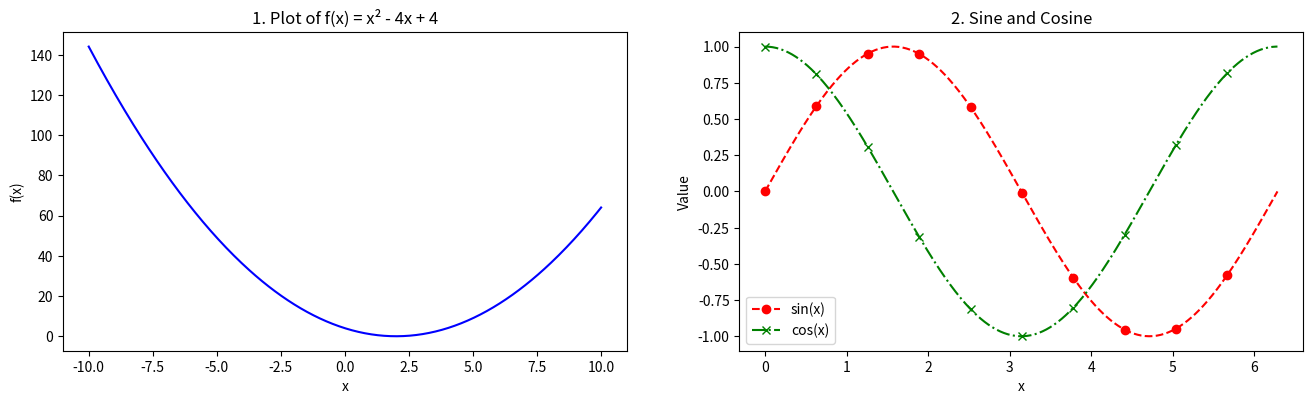
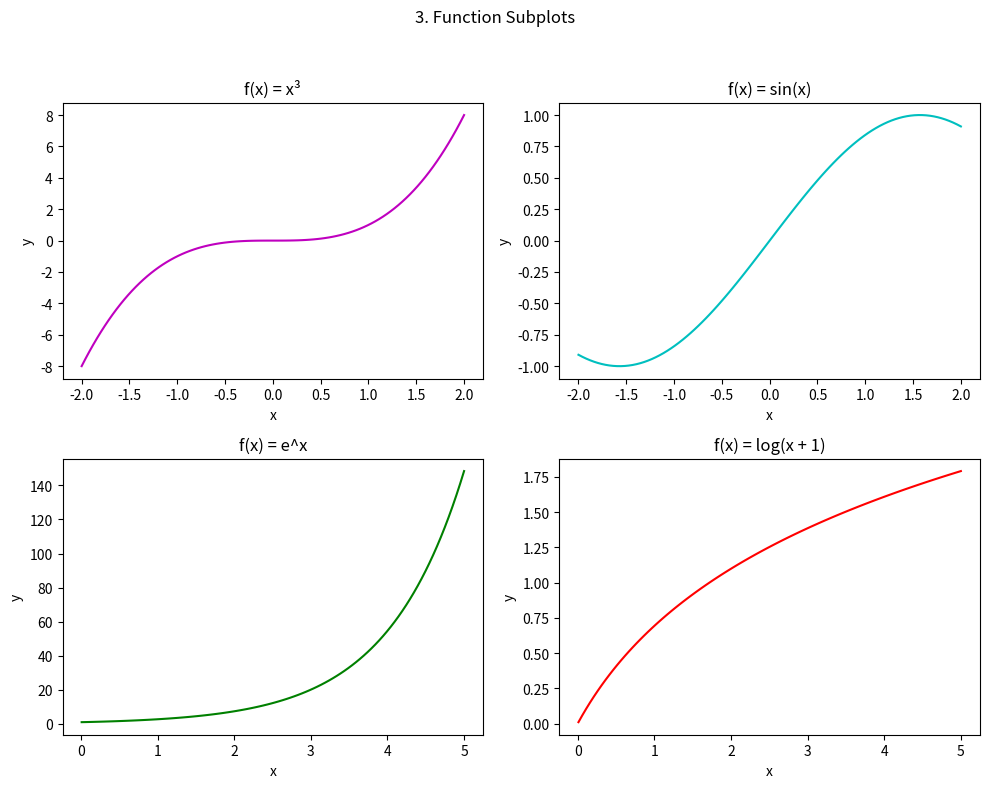
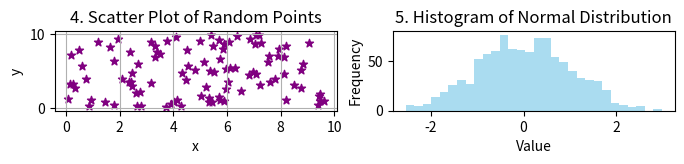
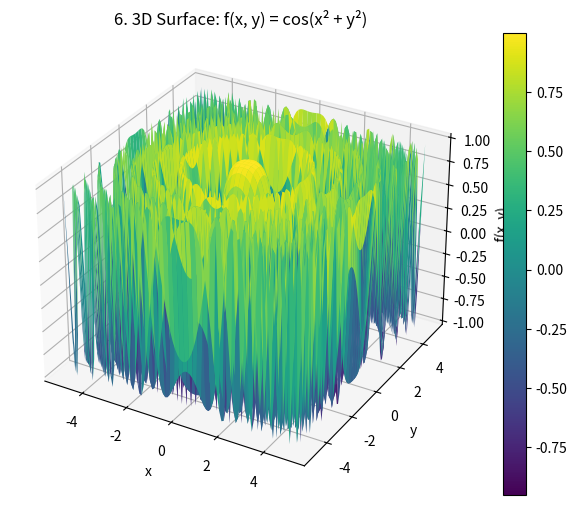
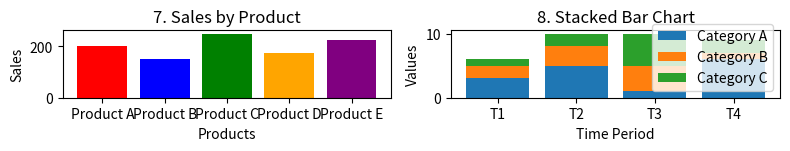

Write Python code to recreate these figures, in order.
import numpy as np
import matplotlib.pyplot as plt
from mpl_toolkits.mplot3d import Axes3D

# 1. Basic Plotting
x1 = np.linspace(-10, 10, 400)
y1 = x1**2 - 4*x1 + 4
plt.figure(figsize=(16, 24))

plt.subplot(5, 2, 1)
plt.plot(x1, y1, 'b')
plt.title('1. Plot of f(x) = x² - 4x + 4')
plt.xlabel('x')
plt.ylabel('f(x)')

# 2. Sine and Cosine Plot
x2 = np.linspace(0, 2 * np.pi, 400)
plt.subplot(5, 2, 2)
plt.plot(x2, np.sin(x2), 'r--', label='sin(x)', marker='o', markevery=40)
plt.plot(x2, np.cos(x2), 'g-.', label='cos(x)', marker='x', markevery=40)
plt.title('2. Sine and Cosine')
plt.xlabel('x')
plt.ylabel('Value')
plt.legend()

# 3. Subplots (2x2 Grid)
x3 = np.linspace(0.01, 5, 100)
x4 = np.linspace(-2, 2, 100)
fig3, axs = plt.subplots(2, 2, figsize=(10, 8))
fig3.suptitle('3. Function Subplots')

axs[0, 0].plot(x4, x4**3, 'm')
axs[0, 0].set_title('f(x) = x³')
axs[0, 0].set_xlabel('x')
axs[0, 0].set_ylabel('y')

axs[0, 1].plot(x4, np.sin(x4), 'c')
axs[0, 1].set_title('f(x) = sin(x)')

axs[1, 0].plot(x3, np.exp(x3), 'g')
axs[1, 0].set_title('f(x) = e^x')

axs[1, 1].plot(x3, np.log(x3 + 1), 'r')
axs[1, 1].set_title('f(x) = log(x + 1)')

for ax in axs.flat:
    ax.set(xlabel='x', ylabel='y')

plt.tight_layout(rect=[0, 0, 1, 0.95])

# 4. Scatter Plot
x4 = np.random.uniform(0, 10, 100)
y4 = np.random.uniform(0, 10, 100)
plt.figure(figsize=(8, 6))
plt.subplot(5, 2, 3)
plt.scatter(x4, y4, c='purple', marker='*')
plt.title('4. Scatter Plot of Random Points')
plt.xlabel('x')
plt.ylabel('y')
plt.grid(True)

# 5. Histogram
data5 = np.random.normal(0, 1, 1000)
plt.subplot(5, 2, 4)
plt.hist(data5, bins=30, color='skyblue', alpha=0.7)
plt.title('5. Histogram of Normal Distribution')
plt.xlabel('Value')
plt.ylabel('Frequency')

# 6. 3D Surface Plot
fig6 = plt.figure(figsize=(8, 6))
ax6 = fig6.add_subplot(111, projection='3d')
X6 = np.linspace(-5, 5, 100)
Y6 = np.linspace(-5, 5, 100)
X6, Y6 = np.meshgrid(X6, Y6)
Z6 = np.cos(X6**2 + Y6**2)
surf = ax6.plot_surface(X6, Y6, Z6, cmap='viridis')
fig6.colorbar(surf)
ax6.set_title('6. 3D Surface: f(x, y) = cos(x² + y²)')
ax6.set_xlabel('x')
ax6.set_ylabel('y')
ax6.set_zlabel('f(x, y)')

# 7. Bar Chart
products = ['Product A', 'Product B', 'Product C', 'Product D', 'Product E']
sales = [200, 150, 250, 175, 225]
colors = ['red', 'blue', 'green', 'orange', 'purple']
plt.figure(figsize=(8, 6))
plt.subplot(5, 2, 5)
plt.bar(products, sales, color=colors)
plt.title('7. Sales by Product')
plt.xlabel('Products')
plt.ylabel('Sales')

# 8. Stacked Bar Chart
time = ['T1', 'T2', 'T3', 'T4']
cat_a = [3, 5, 1, 6]
cat_b = [2, 3, 4, 1]
cat_c = [1, 2, 5, 2]
plt.subplot(5, 2, 6)
plt.bar(time, cat_a, label='Category A')
plt.bar(time, cat_b, bottom=cat_a, label='Category B')
bottom_cat_c = np.array(cat_a) + np.array(cat_b)
plt.bar(time, cat_c, bottom=bottom_cat_c, label='Category C')
plt.title('8. Stacked Bar Chart')
plt.xlabel('Time Period')
plt.ylabel('Values')
plt.legend()

plt.tight_layout()
plt.show()
